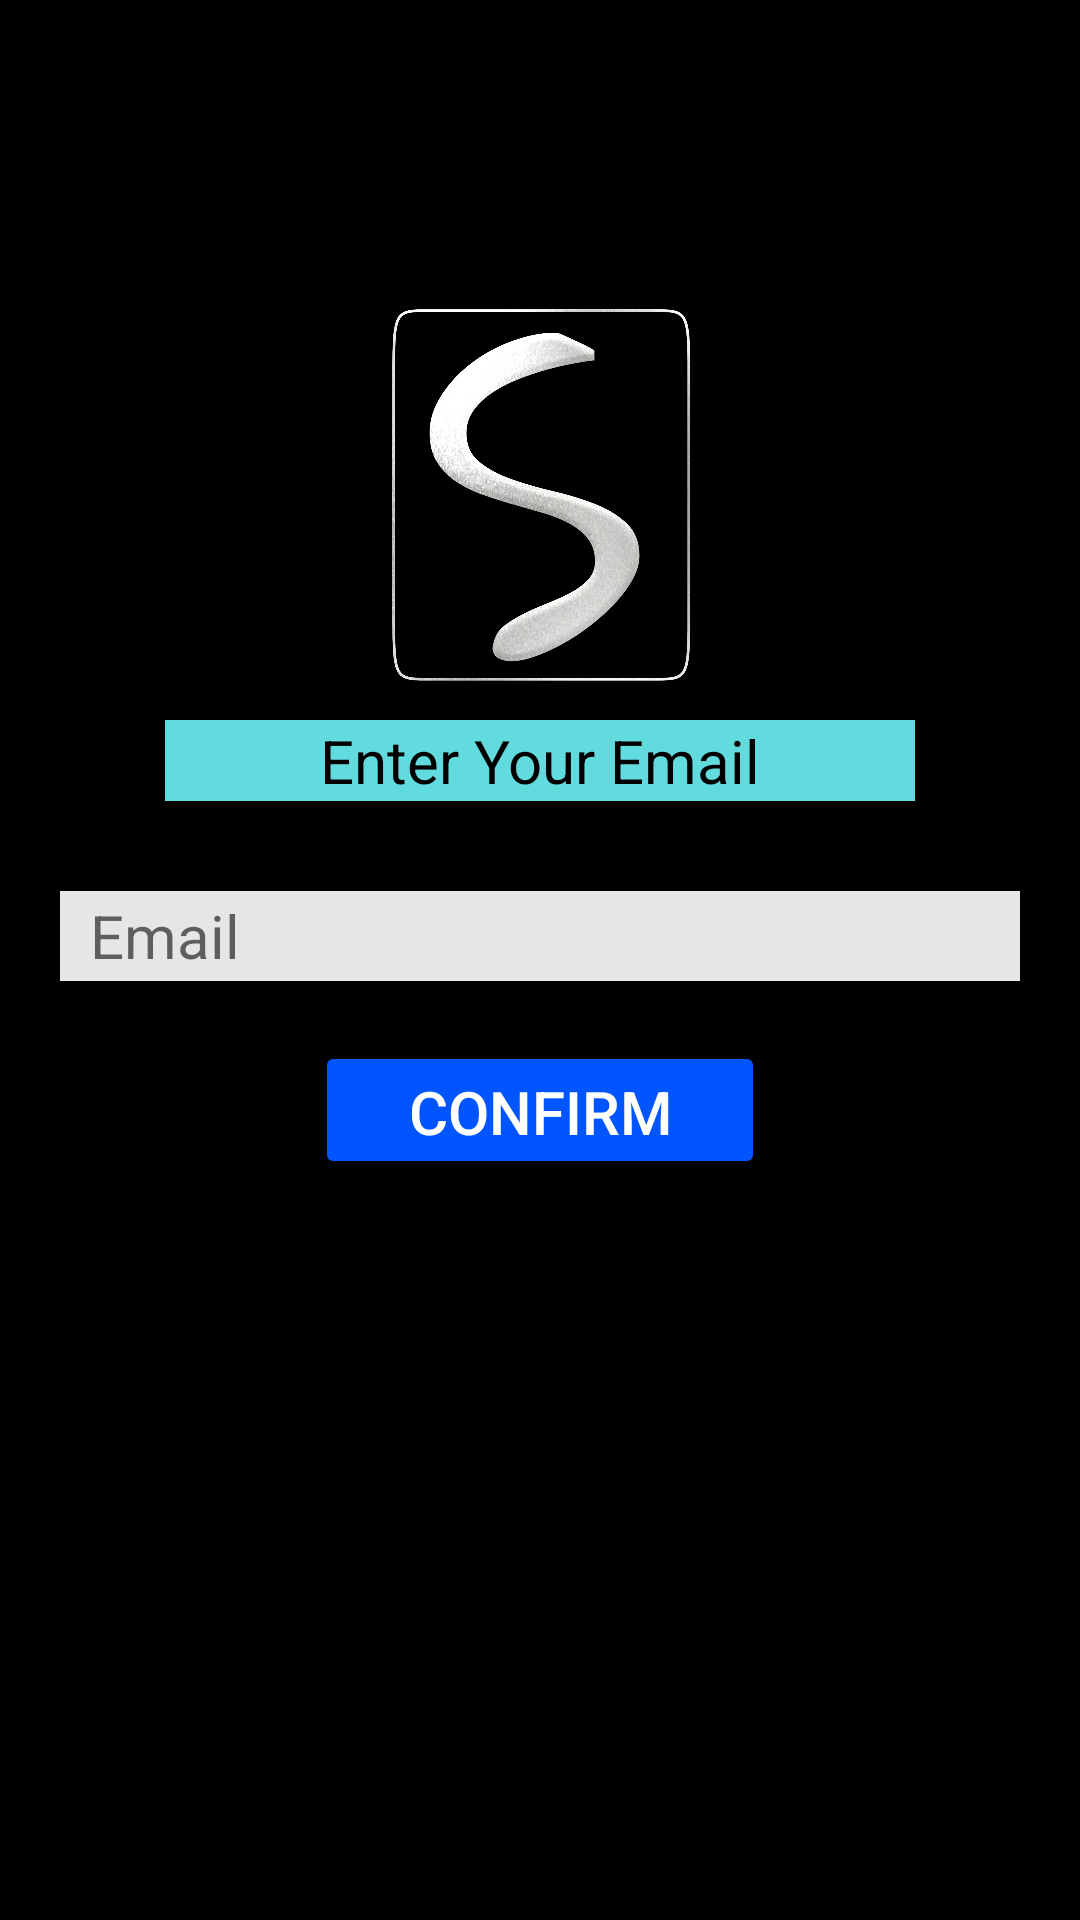

Write the Android layout XML for this screen, with the resource values it uses.
<!-- AndroidManifest.xml: application theme Theme.SchedulePlanner -->
<!-- res/layout/activity_forgot_password.xml -->
<?xml version="1.0" encoding="utf-8"?>
<RelativeLayout xmlns:android="http://schemas.android.com/apk/res/android"
    xmlns:tools="http://schemas.android.com/tools"
    android:layout_width="match_parent"
    android:layout_height="match_parent"
    tools:context=".activity.Login"
    android:background="#000000">

    <ImageView
        android:id="@+id/robo"
        android:layout_width="200dp"
        android:layout_height="130dp"
        android:layout_centerHorizontal="true"
        android:layout_marginTop="100dp"
        android:src="@drawable/logo"
        android:contentDescription="@string/logo" />

    <TextView
        android:id="@+id/login"
        android:layout_width="250dp"
        android:layout_height="wrap_content"
        android:layout_below="@+id/robo"
        android:layout_centerHorizontal="true"
        android:layout_marginTop="10dp"
        android:background="#E66DF3F8"
        android:text="@string/enter_your_email"
        android:textAlignment="center"
        android:textColor="@color/black"
        android:textSize="20dp" />

    <EditText
        android:id="@+id/email"
        android:layout_width="match_parent"
        android:layout_height="30dp"
        android:layout_below="@id/login"
        android:layout_marginStart="20dp"
        android:layout_marginTop="30dp"
        android:layout_marginEnd="20dp"
        android:background="#E6FFFFFF"
        android:drawableStart="@drawable/actionbar_email"
        android:drawablePadding="5dp"
        android:hint="@string/email"
        android:inputType="textEmailAddress"
        android:maxLength="30"
        android:paddingStart="10dp"
        android:textColor="@color/black"
        android:textColorHint="#97000000"
        android:textSize="20dp"
        tools:ignore="RtlSymmetry" />

    <Button
        android:id="@+id/forget_confirm_btn"
        android:layout_width="150dp"
        android:layout_height="46dp"
        android:layout_below="@id/email"
        android:layout_centerHorizontal="true"
        android:layout_marginTop="20dp"
        android:backgroundTint="#0055FF"
        android:text="@string/confirm"
        android:textAlignment="center"
        android:textColor="@color/white"
        android:textSize="20dp" />



</RelativeLayout>
<!-- resources referenced by this layout -->
<resources>
  <!-- drawable logo: jpg bitmap (drawable, 117682 bytes) -->
  <string name="confirm">CONFIRM</string>
  <string name="email">Email</string>
  <string name="enter_your_email">Enter Your Email</string>
  <string name="logo">Logo</string>
  <style name="Theme.SchedulePlanner" parent="Theme.AppCompat.Light.NoActionBar">
          
          <item name="colorPrimary">@color/purple_500</item>
          <item name="colorPrimaryVariant">@color/purple_700</item>
          <item name="colorOnPrimary">@color/white</item>
          
          <item name="colorSecondary">@color/teal_200</item>
          <item name="colorSecondaryVariant">@color/teal_700</item>
          <item name="colorOnSecondary">@color/black</item>
          
          <item name="android:statusBarColor" tools:targetApi="l">?attr/colorPrimaryVariant</item>
          
          <item name="android:itemBackground">#ffffff</item>
          <item name="android:textColor">#000000</item>
          <item name="actionOverflowMenuStyle">@style/OverflowMenu</item>
          <item name="android:windowActivityTransitions">true</item>
          <item name="android:windowContentTransitions">true</item>
      </style>
  <style name="OverflowMenu" parent="Widget.AppCompat.PopupMenu.Overflow">
          <item name="android:overlapAnchor">false</item>
          <item name="android:dropDownVerticalOffset">4.0dip</item>
      </style>
  <!-- not gathered from this repository: default colours our renderer supplied (Android Studio template values) -->
  <color name="purple_500">#FF6200EE</color>
  <color name="purple_700">#FF3700B3</color>
  <color name="teal_200">#FF03DAC5</color>
  <color name="teal_700">#FF018786</color>
  <color name="black">#FF000000</color>
  <color name="white">#FFFFFFFF</color>
</resources>
